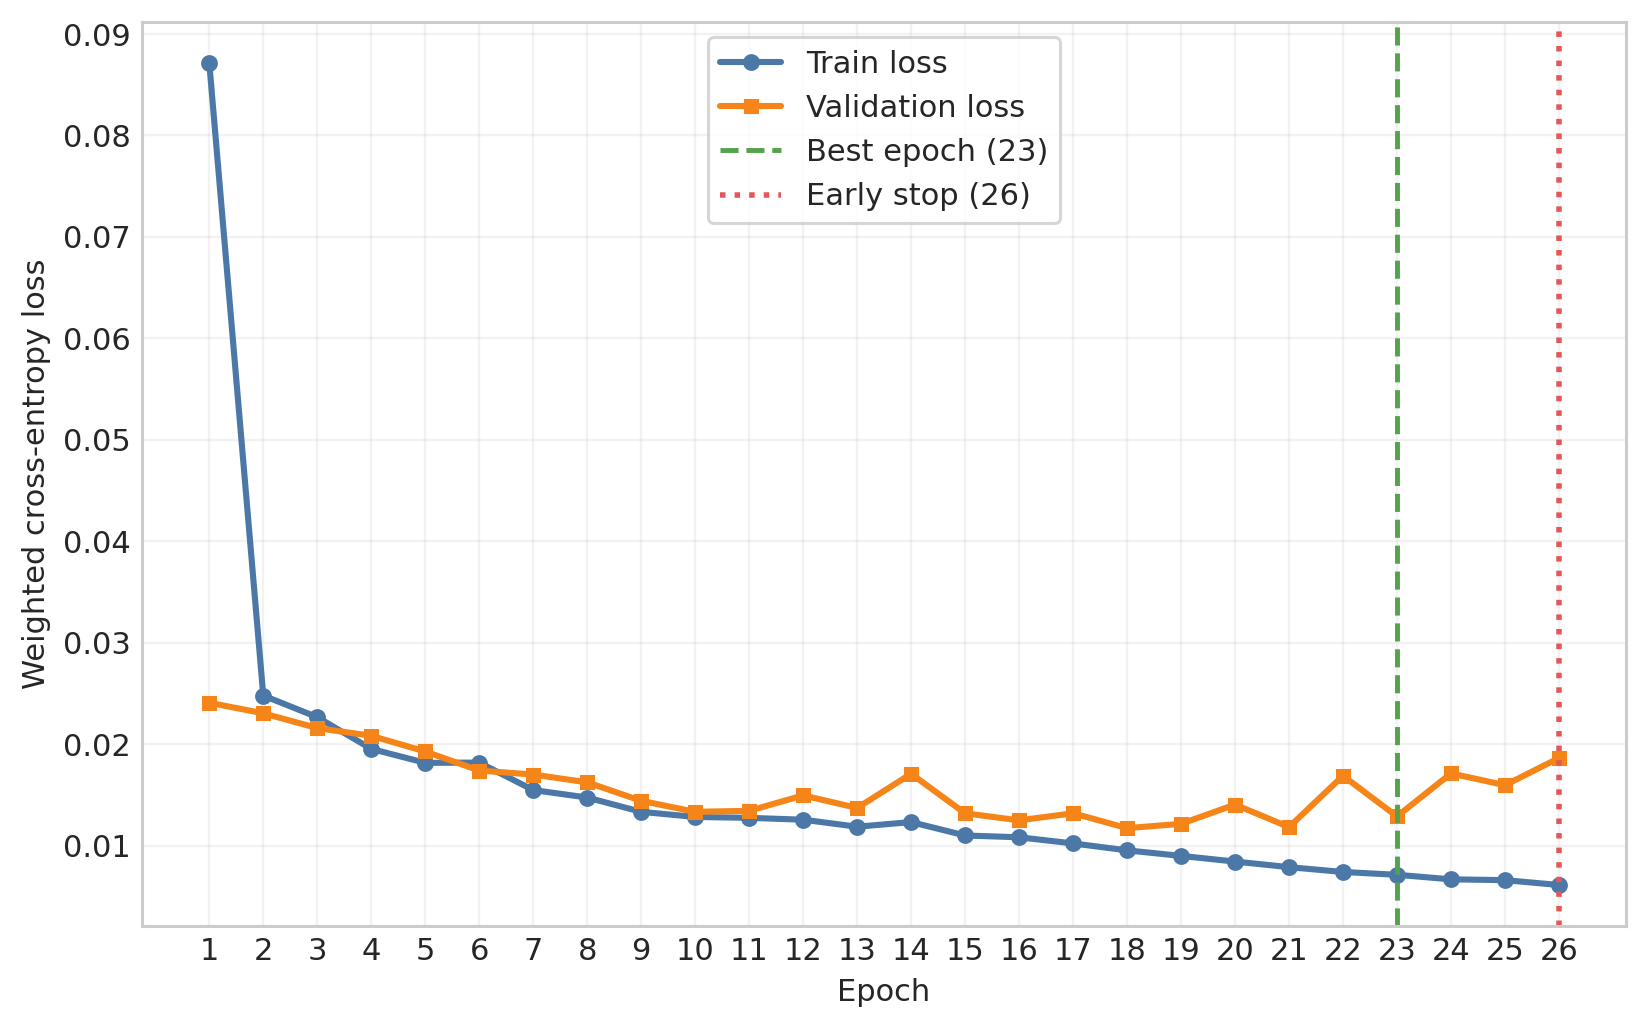

The data file committed next to this chart (first rows):
epoch	train_loss	validation_loss	train_splice_loss	validation_splice_loss	train_start_stop_loss	validation_start_stop_loss	train_phase_loss	validation_phase_loss	train_cds_loss	validation_cds_loss	train_joint_frame_loss	validation_joint_frame_loss	mean_AP
1	0.08713	0.02408	0.03627	0.006032	0.03169	0.006961	0.000000000	0.000000000	0.000000000	0.000000000	0.4638	0.1561	0.8017
2	0.02479	0.02304	0.006941	0.005256	0.00796	0.006774	0.000000000	0.000000000	0.000000000	0.000000000	0.1509	0.1495	0.8201
3	0.02266	0.02159	0.006522	0.005252	0.007483	0.00637	0.000000000	0.000000000	0.000000000	0.000000000	0.1355	0.139	0.8308
4	0.01954	0.02082	0.006004	0.005717	0.006905	0.006736	0.000000000	0.000000000	0.000000000	0.000000000	0.1113	0.1266	0.8195
5	0.01816	0.01928	0.005689	0.004836	0.00654	0.005885	0.000000000	0.000000000	0.000000000	0.000000000	0.102	0.1218	0.8506
6	0.01819	0.0174	0.005593	0.004902	0.006538	0.005924	0.000000000	0.000000000	0.000000000	0.000000000	0.1025	0.1025	0.8565
7	0.01548	0.017	0.00502	0.00424	0.005879	0.005424	0.000000000	0.000000000	0.000000000	0.000000000	0.08343	0.1052	0.874
8	0.01474	0.01624	0.004762	0.004308	0.005659	0.005948	0.000000000	0.000000000	0.000000000	0.000000000	0.07891	0.09213	0.8777
9	0.01333	0.01442	0.004438	0.003809	0.005396	0.005129	0.000000000	0.000000000	0.000000000	0.000000000	0.06824	0.08335	0.8853
10	0.01283	0.01333	0.004309	0.004002	0.005141	0.005188	0.000000000	0.000000000	0.000000000	0.000000000	0.06609	0.07145	0.888
11	0.01274	0.01343	0.00434	0.003908	0.00513	0.004997	0.000000000	0.000000000	0.000000000	0.000000000	0.06524	0.07456	0.8921
12	0.01255	0.01495	0.004213	0.003995	0.005111	0.0054	0.000000000	0.000000000	0.000000000	0.000000000	0.06391	0.08555	0.8783
13	0.01186	0.01371	0.004056	0.003761	0.004871	0.004864	0.000000000	0.000000000	0.000000000	0.000000000	0.05979	0.07911	0.8937
14	0.01232	0.01708	0.004105	0.003865	0.004981	0.005242	0.000000000	0.000000000	0.000000000	0.000000000	0.06315	0.1087	0.8829
15	0.011	0.01319	0.003827	0.003332	0.004688	0.004871	0.000000000	0.000000000	0.000000000	0.000000000	0.05354	0.07483	0.9011
16	0.01082	0.01249	0.00386	0.003296	0.004611	0.004616	0.000000000	0.000000000	0.000000000	0.000000000	0.05247	0.07051	0.9085
17	0.01022	0.01319	0.003706	0.003152	0.004411	0.004487	0.000000000	0.000000000	0.000000000	0.000000000	0.04878	0.07913	0.9118
18	0.009534	0.01172	0.00352	0.003235	0.004195	0.004383	0.000000000	0.000000000	0.000000000	0.000000000	0.0446	0.06532	0.9152
19	0.008986	0.01215	0.003408	0.003119	0.00399	0.004609	0.000000000	0.000000000	0.000000000	0.000000000	0.04144	0.06758	0.9137
20	0.008431	0.01404	0.003277	0.003125	0.003834	0.004553	0.000000000	0.000000000	0.000000000	0.000000000	0.03778	0.08711	0.915
21	0.007878	0.01183	0.003179	0.002985	0.003668	0.004568	0.000000000	0.000000000	0.000000000	0.000000000	0.03416	0.06513	0.9177
22	0.007403	0.01688	0.003114	0.003095	0.003505	0.004886	0.000000000	0.000000000	0.000000000	0.000000000	0.0312	0.1122	0.9158
23	0.007126	0.01288	0.003024	0.003017	0.003381	0.00466	0.000000000	0.000000000	0.000000000	0.000000000	0.0299	0.07468	0.9195
24	0.006678	0.01711	0.002952	0.003055	0.003258	0.005291	0.000000000	0.000000000	0.000000000	0.000000000	0.02681	0.1106	0.9112
25	0.006597	0.01596	0.002929	0.002947	0.003206	0.004918	0.000000000	0.000000000	0.000000000	0.000000000	0.02658	0.103	0.9161
26	0.006121	0.01863	0.002853	0.003121	0.003054	0.005468	0.000000000	0.000000000	0.000000000	0.000000000	0.02354	0.1239	0.9135
